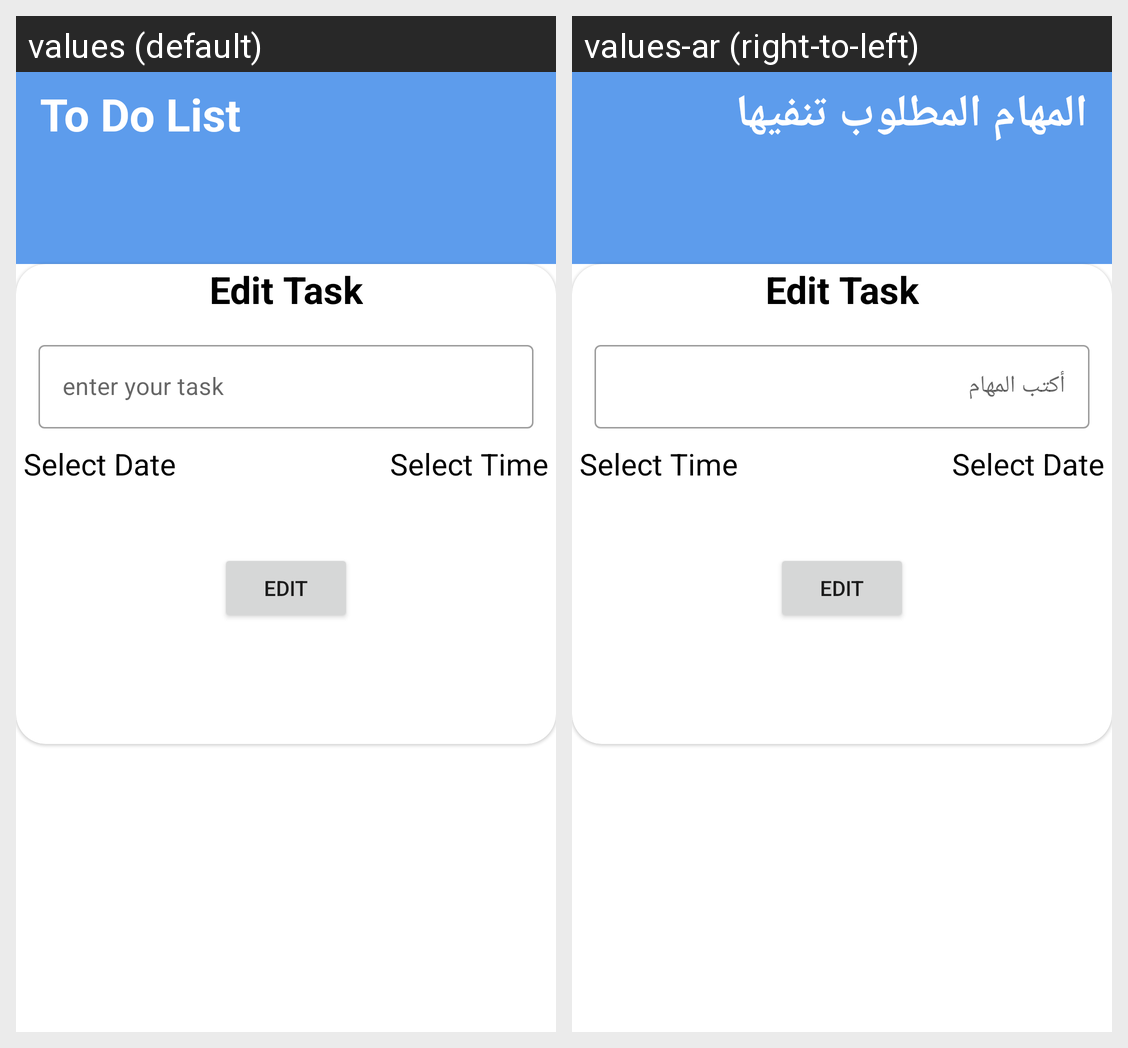

Strings drawn on this Android screen and how each of the app's shown locales translates them:
Android screen res/layout/activity_edit_task.xml rendered under 2 locales, left to right: values (default), values-ar (right-to-left). Device: Nexus 5 (rendered at 1080×1920; each locale shown at half size, 540×960, under a caption strip naming it); theme Theme.ToDoList.
Strings drawn on this screen, with the default value and each locale's value (text and hints the layout hard-codes, and strings that could not be matched under every locale, appear in the picture but are not listed):

to_do_list
  values: To Do List
  values-ar: المهام المطلوب تنفيها

enter_your_task
  values: enter your task
  values-ar: أكتب المهام
